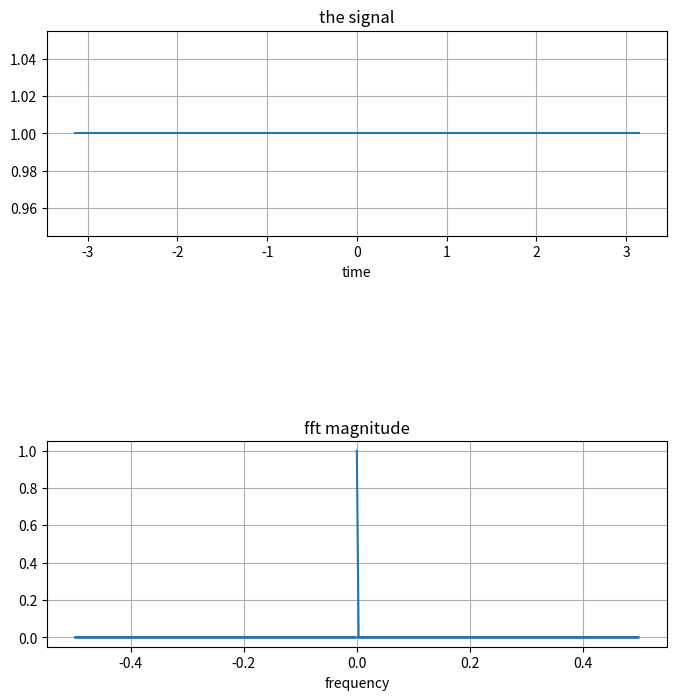

Here is the Python script that generated this plot:
import numpy as np
import matplotlib.pyplot as plt
 
begintime = -np.pi
endtime = np.pi
samplingfreq = 50
samplinginterval = 1 / samplingfreq
timepoints = np.arange(begintime, endtime, samplinginterval)
num_samples = len(timepoints)
print(f"the number of samples: {num_samples}") # 샘플의 갯수

# create signal
signal = timepoints - timepoints + 1
 
# Discrete Fourier transform with Fast Fourier Transform
fft = np.fft.fft(signal) / len(timepoints) # normalize
print(f"fft: {fft[:10]}")
 
fft_magnitude = abs(fft)

# create subplot
figure, axis = plt.subplots(2, 1, figsize=(8, 8))
plt.subplots_adjust(hspace=1)

# Draw the signal graph
axis[0].set_title("the signal")
axis[0].set_xlabel("time")
axis[0].plot(timepoints, signal)
axis[0].grid()

# Draw the fft in real part
axis[1].set_title("fft magnitude")
axis[1].set_xlabel("frequency")
freq = np.fft.fftfreq(num_samples)
axis[1].plot(freq, fft_magnitude)
axis[1].grid()
 
plt.savefig("savefig_default2.png")
 
